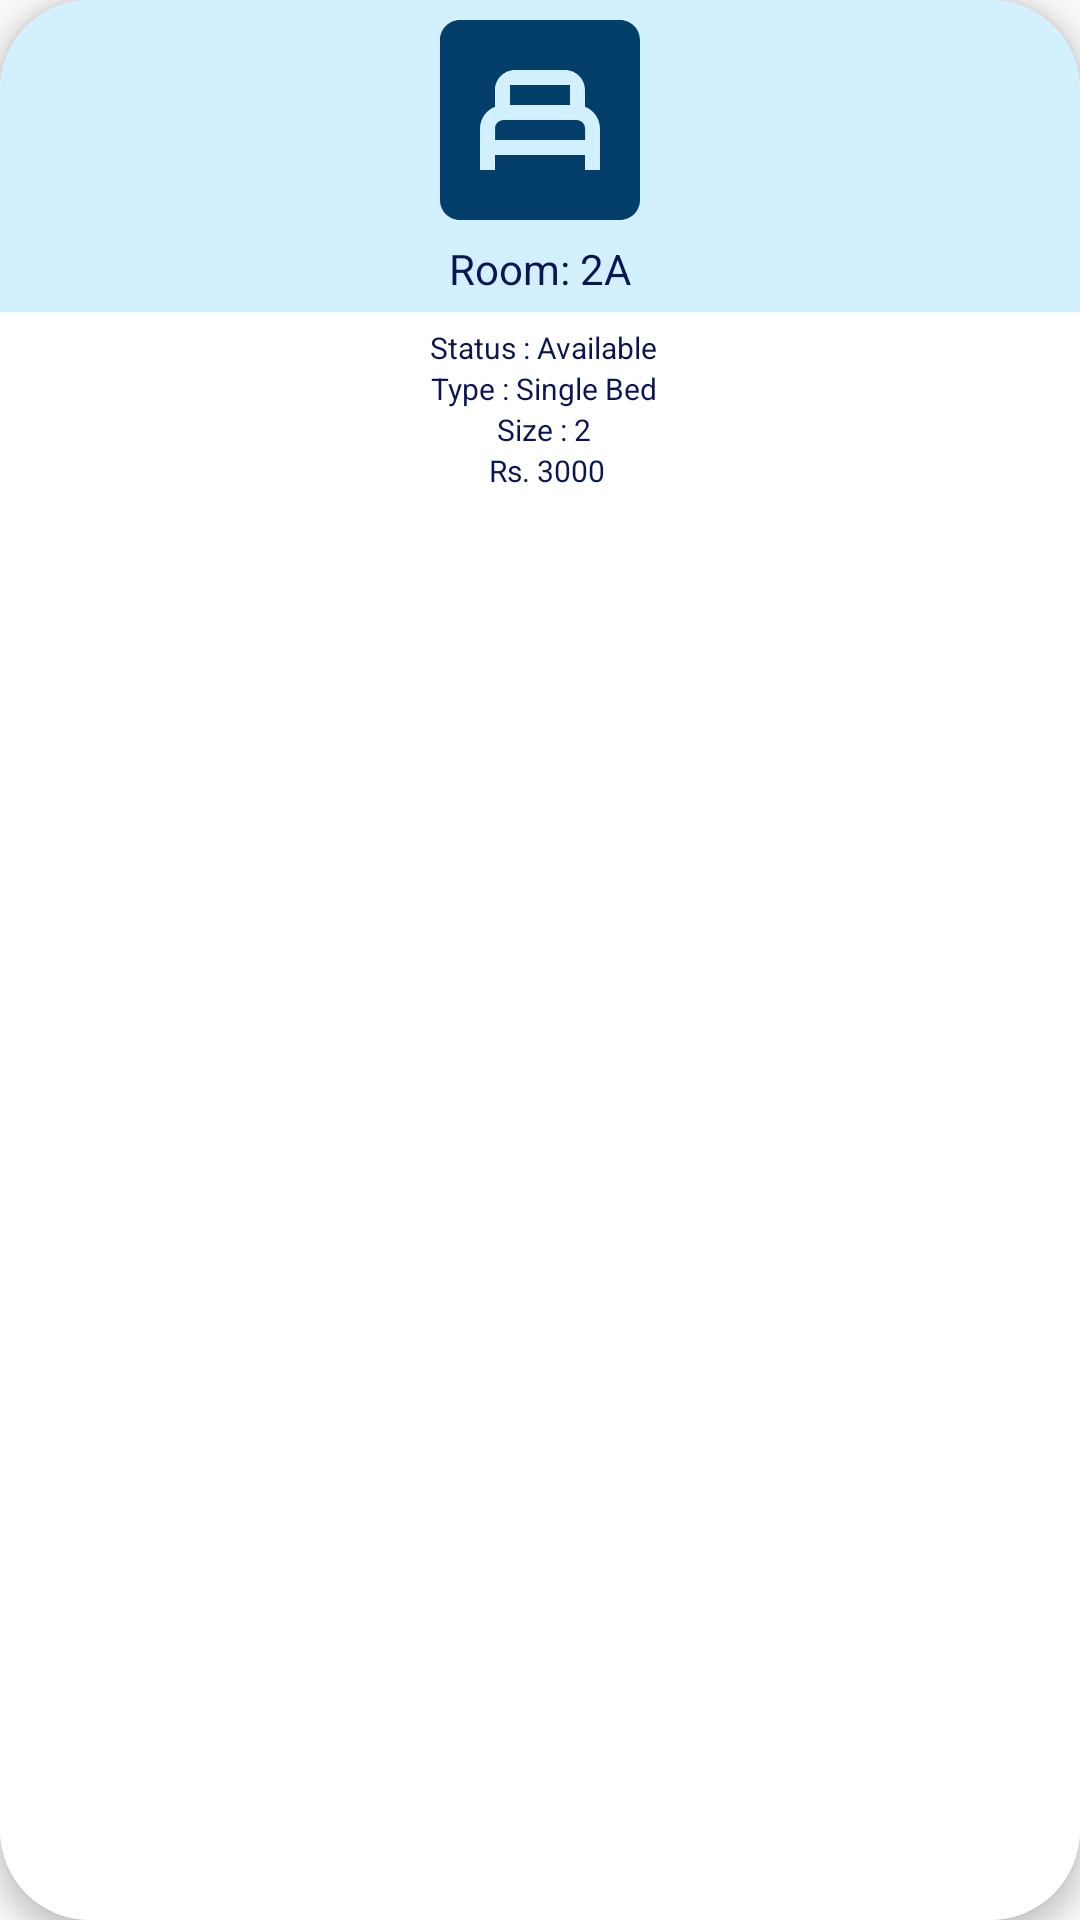

This screen was rendered from an Android layout file. Write that file and the resources it references.
<!-- AndroidManifest.xml: application theme Theme.My_Hostel -->
<!-- res/layout/single_item_room_management_activity.xml -->
<?xml version="1.0" encoding="utf-8"?>

<androidx.cardview.widget.CardView xmlns:android="http://schemas.android.com/apk/res/android"
    xmlns:app="http://schemas.android.com/apk/res-auto"
    android:layout_width="100dp"
    android:layout_height="170dp"
    android:layout_margin="8dp"
    app:cardCornerRadius="30dp"
    app:cardElevation="5dp">

    <RelativeLayout
        android:layout_width="match_parent"
        android:layout_height="match_parent"
        android:background="@color/white"
        app:layout_constraintBottom_toBottomOf="parent"
        app:layout_constraintEnd_toEndOf="parent"
        app:layout_constraintStart_toStartOf="parent"
        app:layout_constraintTop_toTopOf="parent">

        <TextView
            android:id="@+id/room_cv_room_name"
            android:layout_width="match_parent"
            android:layout_height="wrap_content"
            android:background="#97B3E6FF"
            android:drawableTop="@drawable/baseline_bedroom_child_24"
            android:drawableTint="#043F6C"
            android:gravity="center"
            android:paddingBottom="5dp"
            android:text="Room: 2A"
            android:textAlignment="center"
            android:textColor="#0B1552"
            android:textSize="14sp" />

        <TextView
            android:id="@+id/room_cv_status"
            android:layout_width="match_parent"
            android:layout_height="wrap_content"
            android:layout_below="@id/room_cv_room_name"
            android:layout_marginLeft="2dp"
            android:layout_marginTop="5dp"
            android:text="Status : Available"
            android:textAlignment="center"
            android:textColor="#0B1552"
            android:textSize="10sp" />

        <TextView
            android:id="@+id/room_cv_size"
            android:layout_width="match_parent"
            android:layout_height="wrap_content"
            android:layout_below="@id/room_cv_type"
            android:layout_marginLeft="2dp"
            android:text="Size : 2"
            android:textAlignment="center"
            android:textColor="#0B1552"
            android:textSize="10sp" />

        <TextView
            android:id="@+id/room_cv_type"
            android:layout_width="match_parent"
            android:layout_height="wrap_content"
            android:layout_below="@id/room_cv_status"
            android:layout_marginLeft="2dp"
            android:text="Type : Single Bed"
            android:textAlignment="center"
            android:textColor="#0B1552"
            android:textSize="10sp" />

        <TextView
            android:id="@+id/room_cv_price"
            android:layout_width="match_parent"
            android:layout_height="wrap_content"
            android:layout_below="@id/room_cv_size"
            android:layout_marginStart="2dp"
            android:text=" Rs. 3000"
            android:textAlignment="center"
            android:textColor="#0B1552"
            android:textSize="10sp" />
    </RelativeLayout>
</androidx.cardview.widget.CardView>
<!-- resources referenced by this layout -->
<resources>
  <!-- drawable baseline_bedroom_child_24 (drawable) -->
  <vector xmlns:android="http://schemas.android.com/apk/res/android" android:height="80dp" android:tint="#121836" android:viewportHeight="24" android:viewportWidth="24" android:width="80dp">
        
      <path android:fillColor="@android:color/white" android:pathData="M9,8.5h6v2h-6z"/>
        
      <path android:fillColor="@android:color/white" android:pathData="M15.64,12H8.37c-0.48,0 -0.87,0.39 -0.87,0.87h0.01V14h9v-1.13C16.51,12.39 16.12,12 15.64,12z"/>
        
      <path android:fillColor="@android:color/white" android:pathData="M20,2H4C2.9,2 2,2.9 2,4v16c0,1.1 0.9,2 2,2h16c1.1,0 2,-0.9 2,-2V4C22,2.9 21.1,2 20,2zM18,17h-1.5v-1.5h-9V17H6v-4.13c0,-1 0.62,-1.85 1.5,-2.2V9c0,-1.1 0.9,-2 2,-2h5c1.1,0 2,0.9 2,2v1.67c0.88,0.35 1.5,1.2 1.5,2.2V17z"/>
      
  </vector>
  <style name="Theme.My_Hostel" parent="Base.Theme.My_Hostel" />
  <style name="Base.Theme.My_Hostel" parent="Theme.AppCompat.Light.NoActionBar">
          
          
      </style>
  <!-- not gathered from this repository: default colours our renderer supplied (Android Studio template values) -->
  <color name="white">#FFFFFFFF</color>
</resources>
